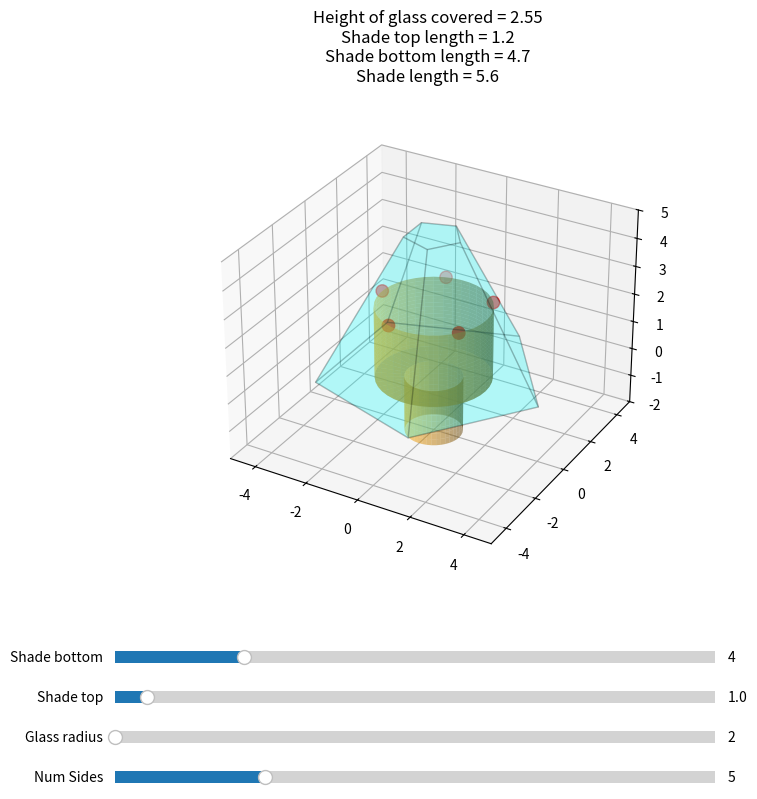

Here is the Python script that generated this plot:
# This tool was built to help determine required cut sizes for small stained glass
# lampshades to be placed over small glasses as the lamp base. It uses matplotlib
# for visualizations and numpy to assist with wrangling data.  Otherwise, just
# straight math.  The repository includes a standalone distributable .EXE file
# for use on a Windows computer, but can also be executed from source.

# In general, the lampshade is represented by a frustum - a pyramidal shape
# with the top chopped off, creating a shape with parallel top and base.  The code
# permits the user to change various features of the frustum using a dynamically
# updating graphical interface, while text on the screen provides various key feedback
# to the user necessary for planning out cut lengths for individual glass pieces.

import numpy as np
import matplotlib.pyplot as plt
from matplotlib.widgets import Slider
from mpl_toolkits.mplot3d.art3d import Poly3DCollection

# setting initial parameters
init_sides = 5  # pentagonal shade was an initial request, so this is the default setting
f_h = 5.0       # total height set at 5cm

# establish basic plotting parameters
fig = plt.figure(figsize=(10, 8))
ax = fig.add_subplot(111, projection='3d')
plt.subplots_adjust(bottom=0.3)

# key helper functions
def get_face_vertices(radius, z, sides):
    # calculates coordinates for individual faces of frustum being built and returns as an array.
    # takes a desired radius, z-coordinate, and desired number of sides as inputs, then
    # utilizes polar coordinates, stopping at [sides+1] individual points distributed uniformly
    # around a circle to identify which angles the points will be at.  These are transformed with
    # cosine and sine operations to generate x and y coordinates, respectively, which are combined
    # with identified z-height and returned as an array.
    angles = np.linspace(0, 2 * np.pi, sides+1)[:-1]
    return np.array([[radius * np.cos(a), radius * np.sin(a), z] for a in angles])

def get_face_midpoints(inradius, z, sides):
    # knowledge of the interior dimensions of the frustum is required to calculate the intersection
    # of the interior column (representing the glass base) with the frustum (the lampshade), as
    # well as the height of each pane of glass.  This function takes the desired interior radius
    # the height [z] and the number of sides of the frustum.  Using math similar to the [get_face_vertices]
    # function, the function creates an array of [x,y,z] coordinates for each of the midpoints of each of
    # the faces of the frustum shape.
    angles = np.linspace(0, 2 * np.pi, sides+1)[:-1] + np.pi / 5
    return np.array([[inradius * np.cos(a), inradius * np.sin(a), z] for a in angles])

def get_inradius(s_len, sides):
    # helper function to generate an interior radius based on a number of sides of the frustum
    # and the length of each of those sides
    return (s_len/2)/np.tan(np.radians(180/sides))

def update_plot(f_bot_R, f_top_R, c_r, sides):
    # graphics routines for visualization

    ax.clear()

    # Math for Intersection of Frustum (lampshade) and cylinder (glass)
    COS36 = np.cos(np.radians(180 / sides))
    r_bot, r_top = f_bot_R * COS36, f_top_R * COS36
    if abs(r_top - r_bot) > 1e-5:
        z_int = (c_r - r_bot) * (f_h / (r_top - r_bot))
    else:
        z_int = -1

    z_vis = np.clip(z_int, 0, f_h)

    # Draw Frustum
    v_bot = get_face_vertices(f_bot_R, 0, sides)
    v_top = get_face_vertices(f_top_R, f_h, sides)
    faces = [v_bot, v_top]

    for i in range(sides):
        faces.append(np.array([v_bot[i], v_bot[(i + 1) % sides], v_top[(i + 1) % sides], v_top[i]]))
    ax.add_collection3d(Poly3DCollection(faces, alpha=0.15, edgecolor='k', facecolors='cyan'))

    # Calculate lengths of sides for glass cuts
    v_bot_len = np.sqrt((v_bot[0][0] - v_bot[1][0]) ** 2 + (v_bot[0][1] - v_bot[1][1]) ** 2)
    v_top_len = np.sqrt((v_top[0][0] - v_top[1][0]) ** 2 + (v_top[0][1] - v_top[1][1]) ** 2)
    m_top = get_face_midpoints(get_inradius(v_top_len, sides), f_h, sides)
    m_bot = get_face_midpoints(get_inradius(v_bot_len, sides), 0, sides)
    m_len = np.sqrt((m_top[0][0] - m_bot[0][0])**2 + (m_top[0][1] - m_bot[0][1])**2 + (m_top[0][2] - m_bot[0][2])**2)

    # Draw a segmented cylinder, meant to provide a graphical representation of the glass
    # Arbitrarily skinny at Z<=0 to represent the stem of the glass, and dynamically wide
    # above that to represent the diameter of the glass being used as the lamp base.
    # Define two Z ranges: [-2, 0] (fixed) and [0, z_vis] (dynamic)
    z_fixed = np.linspace(-2, 0, 10)
    z_dynamic = np.linspace(0, z_vis if z_int > 0 else 0.01, 20)
    z_total = np.concatenate([z_fixed, z_dynamic])

    # Define corresponding radii for each Z slice
    r_total = np.concatenate([np.ones(10), np.full(20, c_r)])

    theta = np.linspace(0, 2 * np.pi, 40)
    # Use broadcasting to create X, Y coordinates for each Z slice
    T, Z = np.meshgrid(theta, z_total)
    # Map each Z slice to its respective radius from r_total
    R_grid = np.tile(r_total, (40, 1)).T

    ax.plot_surface(R_grid * np.cos(T), R_grid * np.sin(T), Z, alpha=0.5, color='orange')

    # Plot intersection points and add user feedback
    if 0 <= z_int <= f_h:
        pts = get_face_midpoints(c_r, z_int, sides)
        ax.scatter(pts[:, 0], pts[:, 1], pts[:, 2], color='red', s=80)
        ax.set_title(f"Height of glass covered = {z_int:.2f}\n"
                     f"Shade top length = {v_top_len:.1f}\n"
                     f"Shade bottom length = {v_bot_len:.1f}\n"
                     f"Shade length = {m_len:.1f}\n")
    else:
        ax.set_title("No Side Intersection")

    ax.set_xlim(-5, 5);
    ax.set_ylim(-5, 5);
    ax.set_zlim(-2, f_h)
    fig.canvas.draw_idle()

# UI Sliders
ax_bot = plt.axes([0.2, 0.18, 0.6, 0.03])
ax_top = plt.axes([0.2, 0.13, 0.6, 0.03])
ax_cyl = plt.axes([0.2, 0.08, 0.6, 0.03])
ax_sides = plt.axes([0.2, 0.03, 0.6, 0.03])

s_bot = Slider(ax_bot, 'Shade bottom', 1.0, 15.0, valinit=4.0, valstep = 0.1)
s_top = Slider(ax_top, 'Shade top', 0.5, 10.0, valinit=1.0, valstep = 0.1)
s_cyl = Slider(ax_cyl, 'Glass radius', 2.0, 6.0, valinit=2.0, valstep = 0.1)
s_sid = Slider(ax_sides, 'Num Sides', 4, 8, valinit=5, valstep = 1)

def update(val):
    update_plot(s_bot.val, s_top.val, s_cyl.val, s_sid.val)


s_bot.on_changed(update)
s_top.on_changed(update)
s_cyl.on_changed(update)
s_sid.on_changed(update)

update_plot(4.0, 1.0, 2.0, init_sides)
# Run this in full screen as the default
fig_manager = plt.get_current_fig_manager()
fig_manager.full_screen_toggle()
plt.show()
